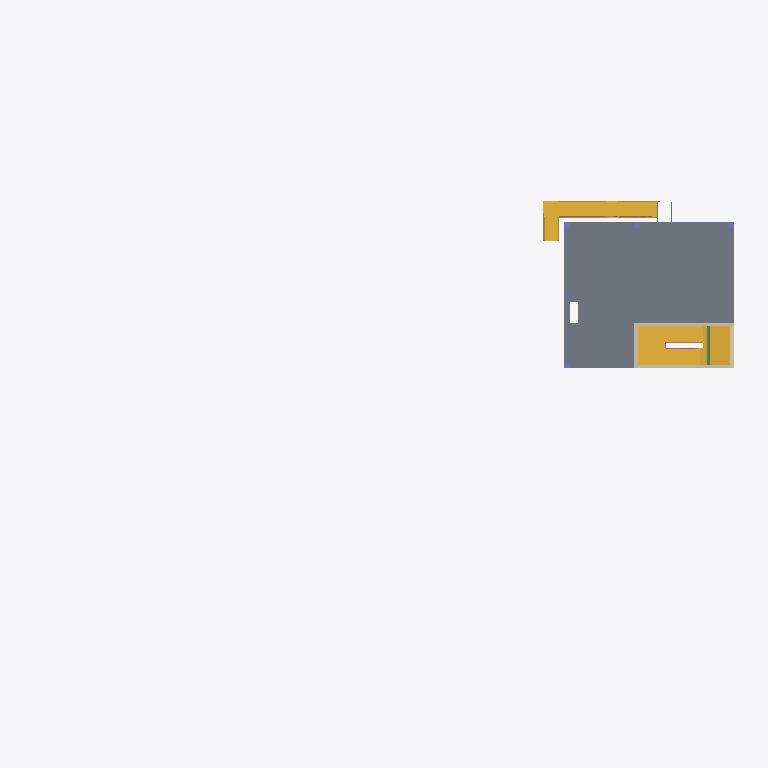
Plan cut of the same IFC building model at storey 'Switch Room Roof' (level 109.51 m, cut at 110.91 m), seen from above with north up, elements coloured by IFC class: 5 columns (violet), 4 walls (beige), 4 railings (pink), 2 slabs (grey), 2 stairs (yellow), 1 beam (green). Cut surfaces are drawn darker.
Extent 50.6 m × 26.3 m × 19.2 m (x, y, z). Storeys (12): Liftpit Level (+2.960) at 102.96 m; Level 1 (+5.010) at 105.01 m; Pipe Rack 1 (+8.510) at 108.51 m; Switch Room Roof at 109.51 m; Pipe Rack 2 (+10.560) at 110.56 m; Workshop Level 2 (+10.960) at 110.96 m; Workshop Roof at 115.46 m; Pipe Rack 3 (+16.560) at 116.56 m; Pipe Rack 4 (+17.560) at 117.56 m; Level 3 (+21.110) at 121.11 m; Cooling Tower Base Level at 123.21 m; Roof (+28.210) at 128.21 m. Elements (101): 52 IfcBeam, 24 IfcColumn, 9 IfcRailing, 8 IfcWall, 6 IfcSlab, 2 IfcStair.

HEADER;
FILE_DESCRIPTION(('ViewDefinition [ReferenceView_V1.2]','ExchangeRequirement [Structural]'),'2;1');
FILE_NAME('A1685-[number]-','2023-02-16T09:04:05',(''),(''),'ODA IFC SDK 22.8','22.1.30.34 - Exporter 22.5.1.0 - Alternate UI 22.5.1.0','');
FILE_SCHEMA(('IFC4'));
ENDSEC;
DATA;
#94=IFCPROJECT('0O2yCxLUb67OcWPeNEzvgg',#20,'A1685-[number]-',$,$,'Project Name','Project Status',(#89),#86);
#152=IFCSITE('0O2yCxLUb67OcWPeNEzvge',#20,'Default',$,$,#151,$,$,.ELEMENT.,$,$,$,$,$);
#97=IFCBUILDING('0O2yCxLUb67OcWPeNEzvgh',#20,'',$,$,#16,$,'',.ELEMENT.,$,$,$);
#101=IFCBUILDINGSTOREY('0O2yCxLUb67OcWPeKn1oWb',#20,'Liftpit Level (+2.960)',$,'Level:PM - Level Head - Level_Name',#100,$,'Liftpit Level (+2.960)',.ELEMENT.,-2049.999999980364);
#104=IFCBUILDINGSTOREY('0O2yCxLUb67OcWPeKn26G9',#20,'Level 1 (+5.010)',$,'Level:PM - Level Head - Level_Name',#103,$,'Level 1 (+5.010)',.ELEMENT.,-2.165734E-12);
#112=IFCBUILDINGSTOREY('0O2yCxLUb67OcWPeKn43Kz',#20,'Pipe Rack 1 (+8.510)',$,'Level:Pipe Rack Level',#111,$,'Pipe Rack 1 (+8.510)',.ELEMENT.,3500.00000000026);
#116=IFCBUILDINGSTOREY('0O2yCxLUb67OcWPeKn3bGo',#20,'Switch Room Roof',$,'Level:PM - Level Head - Level_Name',#115,$,'Switch Room Roof',.ELEMENT.,4500.000000012355);
#120=IFCBUILDINGSTOREY('0O2yCxLUb67OcWPeKn43Hs',#20,'Pipe Rack 2 (+10.560)',$,'Level:Pipe Rack Level',#119,$,'Pipe Rack 2 (+10.560)',.ELEMENT.,5550.000000000246);
#124=IFCBUILDINGSTOREY('0O2yCxLUb67OcWPeKn3bMX',#20,'Workshop Level 2 (+10.960)',$,'Level:PM - Level Head - Level_Name',#123,$,'Workshop Level 2 (+10.960)',.ELEMENT.,5949.999999999999);
#128=IFCBUILDINGSTOREY('0O2yCxLUb67OcWPeKn6po5',#20,'Workshop Roof',$,'Level:PM - Level Head - Level_Name',#127,$,'Workshop Roof',.ELEMENT.,10449.999999999996);
#132=IFCBUILDINGSTOREY('0O2yCxLUb67OcWPeKn43JP',#20,'Pipe Rack 3 (+16.560)',$,'Level:Pipe Rack Level',#131,$,'Pipe Rack 3 (+16.560)',.ELEMENT.,11549.999999938138);
#136=IFCBUILDINGSTOREY('0O2yCxLUb67OcWPeKn43IC',#20,'Pipe Rack 4 (+17.560)',$,'Level:Pipe Rack Level',#135,$,'Pipe Rack 4 (+17.560)',.ELEMENT.,12550.000000000247);
#140=IFCBUILDINGSTOREY('0O2yCxLUb67OcWPeKn3OK7',#20,'Level 3 (+21.110)',$,'Level:PM - Level Head - Level_Name',#139,$,'Level 3 (+21.110)',.ELEMENT.,16099.999999997171);
#144=IFCBUILDINGSTOREY('0O2yCxLUb67OcWPeKn3ly7',#20,'Cooling Tower Base Level',$,'Level:PM - Level Head - Level_Name',#143,$,'Cooling Tower Base Level',.ELEMENT.,18200.0);
#148=IFCBUILDINGSTOREY('0O2yCxLUb67OcWPeKn15zD',#20,'Roof (+28.210)',$,'Level:PM - Level Head - Level_Name',#147,$,'Roof (+28.210)',.ELEMENT.,23200.00000000003);
#231=IFCSLAB('0Keq8skGfETgCkpiorM7yu',#20,'Floor:Generic 250mm:414728',$,'Floor:Generic 250mm',#211,#230,'414728',.FLOOR.);
#2504=IFCSTAIR('26Zlxwy7XCvRqkmBroBc6F',#20,'Cast-In-Place Stair:Stair:1770983',$,'Cast-In-Place Stair:Monolithic Stair 2',#2503,$,'1770983',.NOTDEFINED.);
#4264=IFCSTAIR('02MOCQtTXB9gKJpt5ehCZG',#20,'Assembled Stair:Stair:3178670',$,'Assembled Stair:Stainless-Steel Stair_1000mm-Wide',#4263,$,'3178670',.NOTDEFINED.);
#8433=IFCSLAB('2Y4wVLwNL9lvRc3wl_j5sA',#20,'Floor:Generic 175mm:3458482',$,'Floor:Generic 175mm',#8420,#8432,'3458482',.FLOOR.);
#559=IFCWALL('0TgqPetqz5RhHjAKjPxTAI',#20,'Basic Wall:Generic - 250mm:1268491',$,'Basic Wall:Generic - 250mm',#532,#558,'1268491',.NOTDEFINED.);
#736=IFCWALL('0TgqPetqz5RhHjAKjPxTA8',#20,'Basic Wall:Generic - 250mm:1268497',$,'Basic Wall:Generic - 250mm',#709,#735,'1268497',.NOTDEFINED.);
#689=IFCWALL('0TgqPetqz5RhHjAKjPxTAM',#20,'Basic Wall:Generic - 250mm:1268495',$,'Basic Wall:Generic - 250mm',#677,#688,'1268495',.NOTDEFINED.);
#634=IFCWALL('0TgqPetqz5RhHjAKjPxTAK',#20,'Basic Wall:Generic - 250mm:1268493',$,'Basic Wall:Generic - 250mm',#607,#633,'1268493',.NOTDEFINED.);
#4230=IFCBEAM('0CH1aD_QXEKBZrrs2qOUus',#20,'Concrete-Rectangular Beam:200 x 500mm:2964738',$,'Concrete-Rectangular Beam:200 x 500mm',#4229,#4226,'2964738',.BEAM.);
#10771=IFCRAILING('02MOCQtTXB9gKJpt5ehCYd',#20,'Railing:1000 High Railing on KERB 5:3178713',$,'Railing:1000 High Railing on KERB 5',#10310,#10770,'3178713',.NOTDEFINED.);
#299=IFCCOLUMN('2vsdsCcZX559wJE13cVWEf',#20,'Square:400 x400mm:1265640',$,'Square:400 x400mm',#298,#296,'1265640',.COLUMN.);
#370=IFCCOLUMN('2vsdsCcZX559wJE13cVXs8',#20,'Square:400 x400mm:1266121',$,'Square:400 x400mm',#369,#367,'1266121',.COLUMN.);
#831=IFCCOLUMN('3cOQEgonH5WQaT__QeucoY',#20,'Square:400 x400mm:1269631',$,'Square:400 x400mm',#830,#828,'1269631',.COLUMN.);
#9437=IFCRAILING('26Zlxwy7XCvRqkmBroBcBa',#20,'Railing:1000 High Railing on KERB 5:1771148',$,'Railing:1000 High Railing on KERB 5',#9083,#9436,'1771148',.NOTDEFINED.);
#11090=IFCRAILING('02MOCQtTXB9gKJpt5ehCYZ',#20,'Railing:1000 High Railing on KERB 5:3178717',$,'Railing:1000 High Railing on KERB 5',#10788,#11089,'3178717',.NOTDEFINED.);
#440=IFCCOLUMN('2vsdsCcZX559wJE13cVXxk',#20,'Square:400 x400mm:1266351',$,'Square:400 x400mm',#439,#437,'1266351',.COLUMN.);
#901=IFCCOLUMN('3cOQEgonH5WQaT__Qeucmm',#20,'Square:400 x400mm:1269741',$,'Square:400 x400mm',#900,#898,'1269741',.COLUMN.);
#9959=IFCRAILING('26Zlxwy7XCvRqkmBroBcBM',#20,'Railing:1000 High Railing on KERB 5:1771198',$,'Railing:1000 High Railing on KERB 5',#9686,#9958,'1771198',.NOTDEFINED.);
ENDSEC;